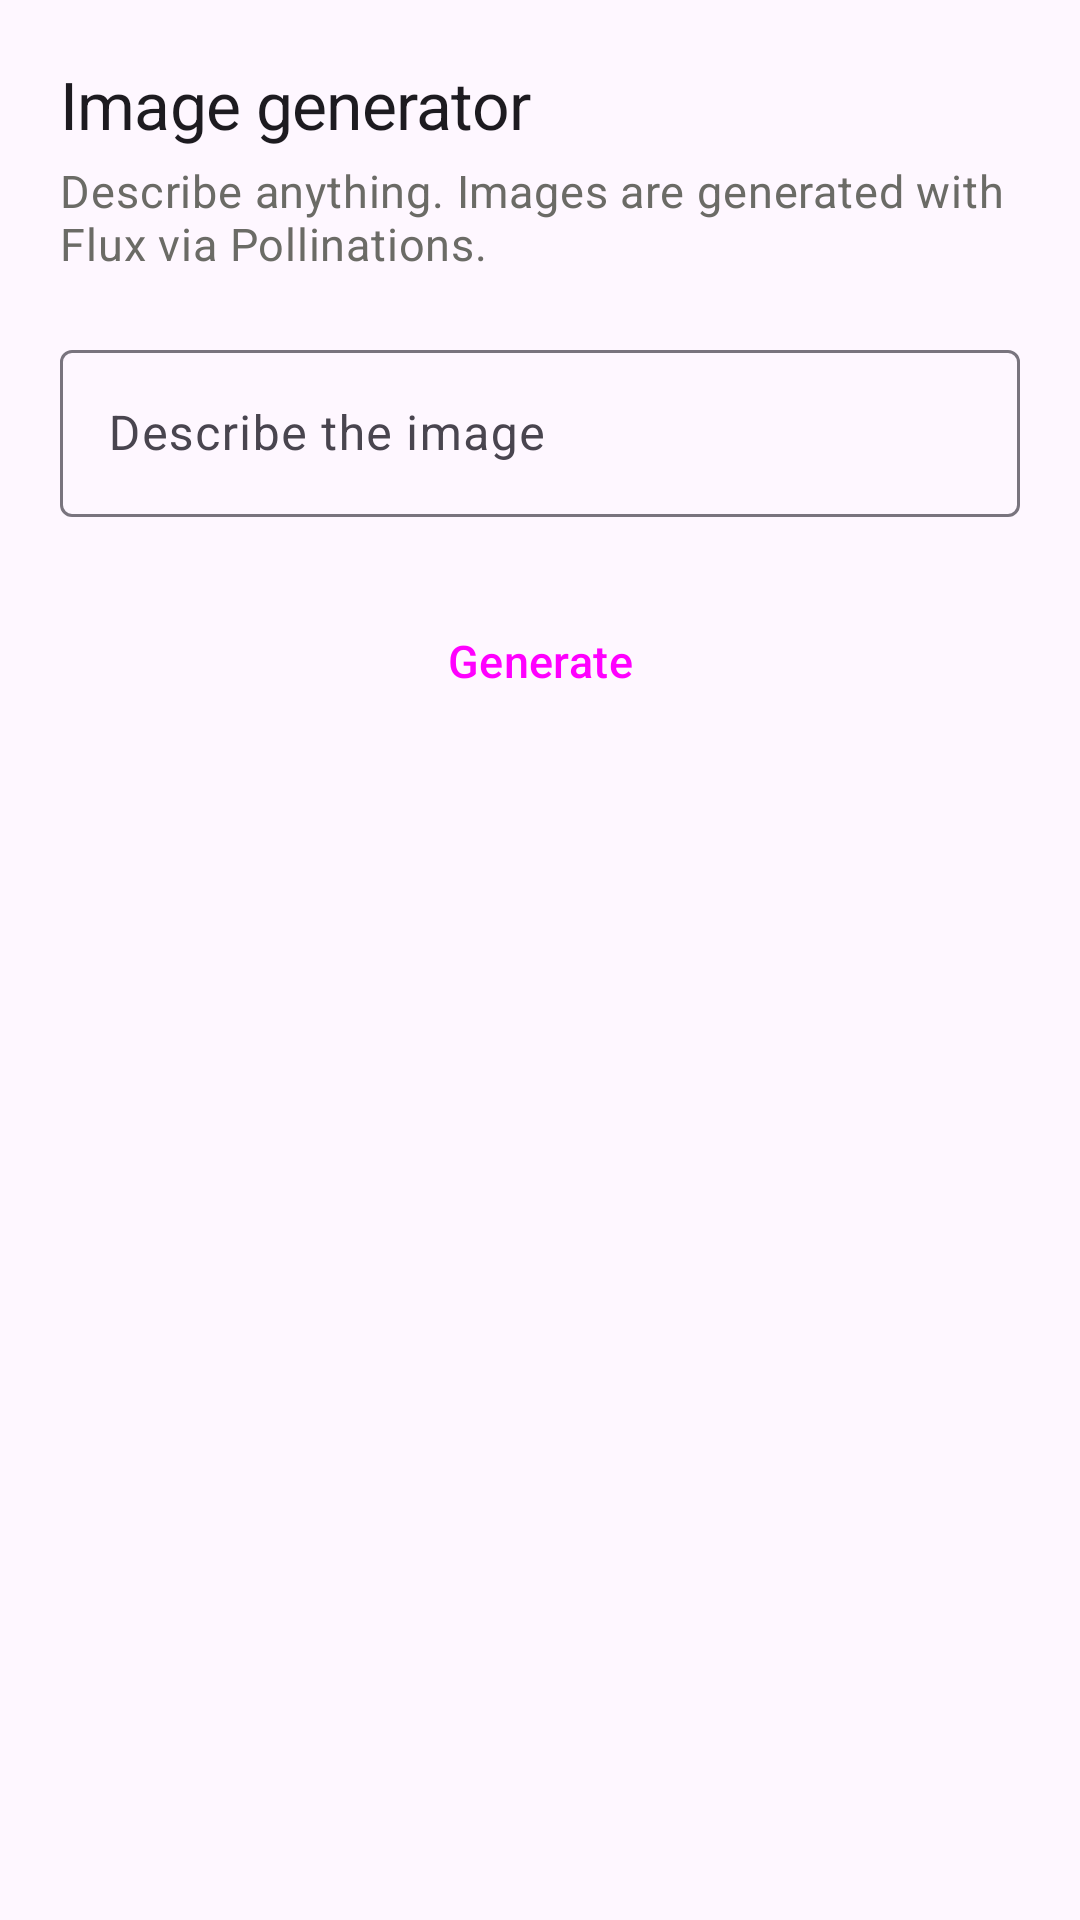

The Android layout XML behind this screen, and the referenced resources:
<!-- AndroidManifest.xml: application theme Theme.SmartCalc -->
<!-- res/layout/fragment_image.xml -->
<?xml version="1.0" encoding="utf-8"?>
<ScrollView xmlns:android="http://schemas.android.com/apk/res/android"
    xmlns:app="http://schemas.android.com/apk/res-auto"
    android:layout_width="match_parent"
    android:layout_height="match_parent"
    android:fillViewport="true">

    <LinearLayout
        android:layout_width="match_parent"
        android:layout_height="wrap_content"
        android:orientation="vertical"
        android:padding="20dp">

        <TextView
            android:layout_width="match_parent"
            android:layout_height="wrap_content"
            android:text="Image generator"
            android:textAppearance="@style/TextAppearance.SmartCalc.Title" />

        <TextView
            android:layout_width="match_parent"
            android:layout_height="wrap_content"
            android:layout_marginTop="4dp"
            android:layout_marginBottom="20dp"
            android:text="Describe anything. Images are generated with Flux via Pollinations."
            android:textAppearance="@style/TextAppearance.SmartCalc.Body"
            android:textColor="@color/md_on_background_muted" />

        <com.google.android.material.textfield.TextInputLayout
            android:layout_width="match_parent"
            android:layout_height="wrap_content"
            android:hint="Describe the image">

            <com.google.android.material.textfield.TextInputEditText
                android:id="@+id/image_prompt"
                android:layout_width="match_parent"
                android:layout_height="wrap_content"
                android:inputType="text"
                android:maxLines="4" />
        </com.google.android.material.textfield.TextInputLayout>

        <Button
            android:id="@+id/image_go"
            style="@style/Widget.SmartCalc.Button"
            android:layout_width="match_parent"
            android:layout_height="wrap_content"
            android:layout_marginTop="24dp"
            android:text="Generate" />

        <ProgressBar
            android:id="@+id/image_progress"
            android:layout_width="wrap_content"
            android:layout_height="wrap_content"
            android:layout_gravity="center_horizontal"
            android:layout_marginTop="32dp"
            android:indeterminate="true"
            android:visibility="gone" />

        <TextView
            android:id="@+id/image_error"
            android:layout_width="match_parent"
            android:layout_height="wrap_content"
            android:layout_marginTop="32dp"
            android:gravity="center"
            android:textAppearance="@style/TextAppearance.SmartCalc.Body"
            android:textColor="@color/md_error"
            android:visibility="gone" />

        <ImageView
            android:id="@+id/image_result"
            android:layout_width="match_parent"
            android:layout_height="wrap_content"
            android:layout_marginTop="24dp"
            android:adjustViewBounds="true"
            android:background="@drawable/bg_image"
            android:contentDescription="Generated image"
            android:scaleType="fitCenter"
            android:visibility="gone" />

        <TextView
            android:id="@+id/image_save_hint"
            android:layout_width="match_parent"
            android:layout_height="wrap_content"
            android:layout_marginTop="12dp"
            android:gravity="center"
            android:text="Tap the image to save it"
            android:textAppearance="@style/TextAppearance.SmartCalc.Body"
            android:textColor="@color/md_on_background_muted"
            android:visibility="gone" />
    </LinearLayout>
</ScrollView>
<!-- resources referenced by this layout -->
<resources>
  <color name="md_error">#B3261E</color>
  <color name="md_on_background_muted">#6B6B66</color>
  <!-- drawable bg_image (drawable) -->
  <?xml version="1.0" encoding="utf-8"?>
  <shape xmlns:android="http://schemas.android.com/apk/res/android">
      <solid android:color="@color/md_surface_variant" />
      <corners android:radius="16dp" />
  </shape>
  <style name="TextAppearance.SmartCalc.Body" parent="TextAppearance.Material3.BodyMedium">
          <item name="android:textSize">15sp</item>
          <item name="android:lineHeight">22sp</item>
      </style>
  <style name="TextAppearance.SmartCalc.Title" parent="TextAppearance.Material3.HeadlineSmall">
          <item name="android:fontFamily">sans-serif-medium</item>
          <item name="android:textSize">22sp</item>
          <item name="android:letterSpacing">-0.01</item>
      </style>
  <style name="Widget.SmartCalc.Button" parent="Widget.Material3.Button">
          <item name="android:minHeight">48dp</item>
          <item name="android:textSize">15sp</item>
          <item name="android:paddingStart">20dp</item>
          <item name="android:paddingEnd">20dp</item>
      </style>
  <style name="Theme.SmartCalc" parent="Theme.Material3.DayNight.NoActionBar">
          <item name="android:statusBarColor">@color/primary</item>
      </style>
  <color name="md_surface_variant">#F1F1EE</color>
  <color name="primary">#4353C9</color>
</resources>
